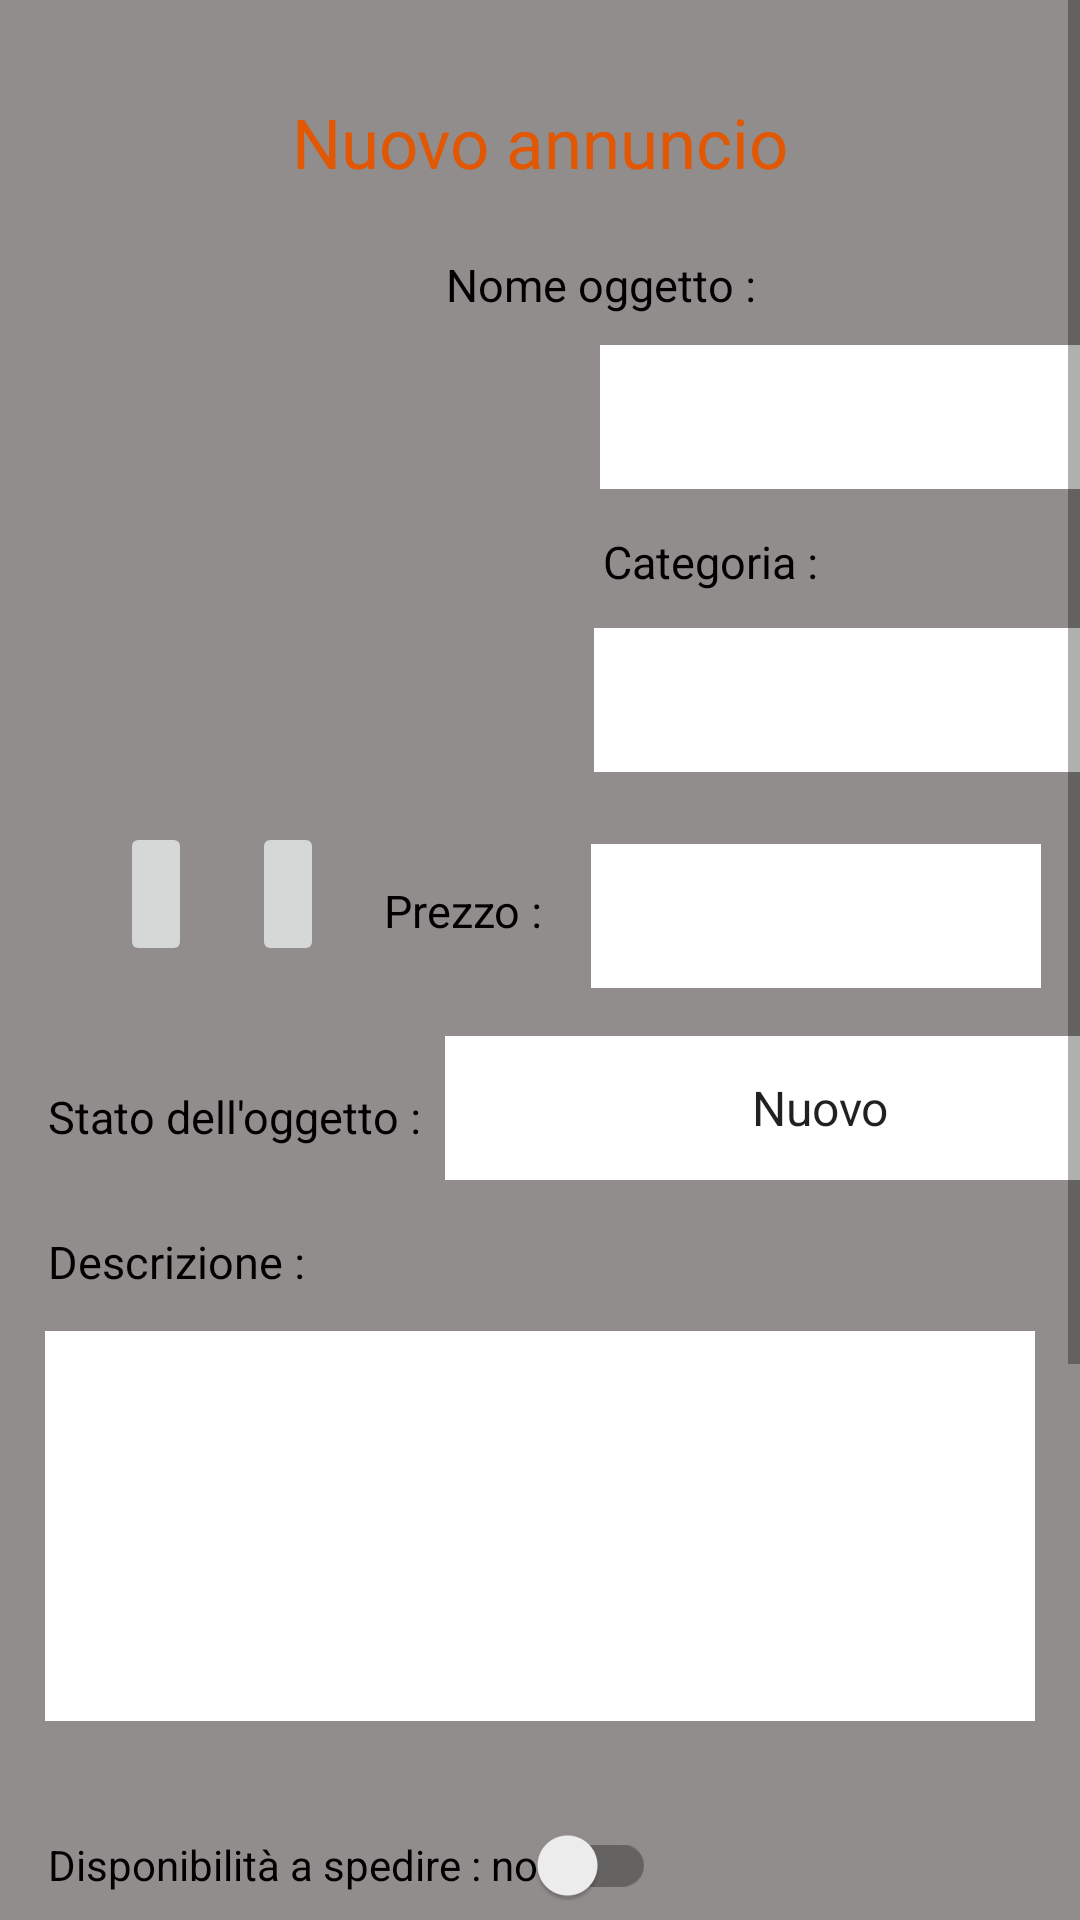

Layout XML and referenced resources for this Android screen:
<!-- AndroidManifest.xml: application theme Theme.TapBuy -->
<!-- res/layout/fragment_new_advert.xml -->
<?xml version="1.0" encoding="utf-8"?>
<FrameLayout xmlns:android="http://schemas.android.com/apk/res/android"
    xmlns:app="http://schemas.android.com/apk/res-auto"
    xmlns:tools="http://schemas.android.com/tools"
    android:layout_width="match_parent"
    android:layout_height="match_parent"
    android:background="@color/grey"
    tools:context=".FragmentNewAdvert">

    <ScrollView
        android:layout_width="match_parent"
        android:layout_height="match_parent"
        android:orientation="vertical">

    <androidx.constraintlayout.widget.ConstraintLayout
        android:layout_width="match_parent"
        android:layout_height="wrap_content">

        <ImageView
            android:id="@+id/image_object"
            android:layout_width="170dp"
            android:layout_height="170dp"
            android:layout_marginStart="16dp"
            android:layout_marginTop="84dp"
            android:backgroundTint="@color/dark_green"
            android:background="@drawable/image_placeholder"
            android:scaleType="centerCrop"
            app:layout_constraintStart_toStartOf="parent"
            app:layout_constraintTop_toTopOf="parent" />

        <TextView
            android:id="@+id/titleScreen"
            android:layout_width="wrap_content"
            android:layout_height="wrap_content"
            android:layout_marginTop="32dp"
            android:text="@string/newObject"
            android:textColor="@color/orange"
            android:textSize="23sp"
            app:layout_constraintEnd_toEndOf="parent"
            app:layout_constraintStart_toStartOf="parent"
            app:layout_constraintTop_toTopOf="parent" />

        <TextView
            android:id="@+id/tvNameObj"
            android:layout_width="wrap_content"
            android:layout_height="wrap_content"
            android:layout_marginTop="22dp"
            android:layout_marginEnd="108dp"
            android:text="@string/nameObj"
            android:textColor="@color/black"
            android:textSize="15sp"
            app:layout_constraintEnd_toEndOf="parent"
            app:layout_constraintTop_toBottomOf="@+id/titleScreen" />

        <EditText
            android:id="@+id/edNameObj"
            android:layout_width="200dp"
            android:layout_height="48dp"
            android:layout_marginStart="14dp"
            android:layout_marginTop="10dp"
            android:background="@color/white"
            android:maxLength="50"
            android:padding="5dp"
            android:ems="10"
            android:inputType="text"
            android:textSize="15sp"
            app:layout_constraintStart_toEndOf="@+id/image_object"
            app:layout_constraintTop_toBottomOf="@+id/tvNameObj"
            tools:ignore="SpeakableTextPresentCheck" />

        <TextView
            android:id="@+id/tvCategories"
            android:layout_width="wrap_content"
            android:layout_height="wrap_content"
            android:layout_marginStart="15dp"
            android:layout_marginTop="14dp"
            android:text="@string/category"
            android:textColor="@color/black"
            android:textSize="15sp"
            app:layout_constraintStart_toEndOf="@+id/image_object"
            app:layout_constraintTop_toBottomOf="@+id/edNameObj" />

        <Spinner
            android:id="@+id/spinnerCat"
            android:layout_width="200dp"
            android:layout_height="48dp"
            android:layout_marginStart="12dp"
            android:layout_marginTop="12dp"
            android:background="@color/white"
            android:textAlignment="center"
            app:layout_constraintStart_toEndOf="@+id/image_object"
            app:layout_constraintTop_toBottomOf="@+id/tvCategories"
            tools:ignore="SpeakableTextPresentCheck" />

        <ImageButton
            android:id="@+id/btn_photo"
            android:layout_width="wrap_content"
            android:layout_height="wrap_content"
            android:layout_marginStart="20dp"
            android:layout_marginTop="20dp"
            android:minHeight="48dp"
            android:src="@drawable/photocamera"
            app:layout_constraintStart_toEndOf="@+id/btn_gallery"
            app:layout_constraintTop_toBottomOf="@+id/image_object"
            tools:ignore="SpeakableTextPresentCheck" />

        <ImageButton
            android:id="@+id/btn_gallery"
            android:layout_width="wrap_content"
            android:layout_height="wrap_content"
            android:layout_marginStart="40dp"
            android:layout_marginTop="20dp"
            android:minHeight="48dp"
            android:src="@drawable/gallery"
            app:layout_constraintStart_toStartOf="parent"
            app:layout_constraintTop_toBottomOf="@+id/image_object"
            tools:ignore="SpeakableTextPresentCheck" />

        <TextView
            android:id="@+id/textPrice"
            android:layout_width="wrap_content"
            android:layout_height="wrap_content"
            android:layout_marginStart="20dp"
            android:layout_marginTop="36dp"
            android:text="@string/tvPrice"
            android:textColor="@color/black"
            android:textSize="15sp"
            app:layout_constraintStart_toEndOf="@+id/btn_photo"
            app:layout_constraintTop_toBottomOf="@+id/spinnerCat" />

        <EditText
            android:id="@+id/editPrice"
            android:layout_width="150dp"
            android:layout_height="48dp"
            android:layout_marginStart="16dp"
            android:layout_marginTop="24dp"
            android:background="@color/white"
            android:ems="10"
            android:gravity="center"
            android:inputType="numberDecimal"
            app:layout_constraintStart_toEndOf="@+id/textPrice"
            app:layout_constraintTop_toBottomOf="@+id/spinnerCat"
            tools:ignore="SpeakableTextPresentCheck" />

        <TextView
            android:id="@+id/tvCondition"
            android:layout_width="wrap_content"
            android:layout_height="wrap_content"
            android:layout_marginStart="16dp"
            android:layout_marginTop="40dp"
            android:text="@string/statoObj"
            android:textColor="@color/black"
            android:textSize="15sp"
            app:layout_constraintStart_toStartOf="parent"
            app:layout_constraintTop_toBottomOf="@+id/btn_gallery" />

        <Spinner
            android:id="@+id/spinCondition"
            android:layout_width="250dp"
            android:layout_height="48dp"
            android:layout_marginStart="8dp"
            android:layout_marginTop="16dp"
            android:background="@color/white"
            android:textAlignment="center"
            android:entries="@array/object_condition"
            app:layout_constraintStart_toEndOf="@+id/tvCondition"
            app:layout_constraintTop_toBottomOf="@+id/editPrice" />

        <TextView
            android:id="@+id/tvDescription"
            android:layout_width="wrap_content"
            android:layout_height="wrap_content"
            android:layout_marginStart="16dp"
            android:layout_marginTop="28dp"
            android:text="@string/description"
            android:textColor="@color/black"
            android:textSize="15sp"
            app:layout_constraintStart_toStartOf="parent"
            app:layout_constraintTop_toBottomOf="@+id/tvCondition" />

        <EditText
            android:id="@+id/etDescription"
            android:layout_width="match_parent"
            android:layout_height="130dp"
            android:layout_marginStart="15dp"
            android:layout_marginEnd="15dp"
            android:layout_marginTop="13dp"
            android:maxLength="400"
            android:background="@color/white"
            android:ems="10"
            android:gravity="start|top"
            android:inputType="textMultiLine"
            android:maxLines="10"
            android:padding="8dp"
            android:textColor="@color/black"
            android:textSize="15sp"
            app:layout_constraintStart_toStartOf="parent"
            app:layout_constraintTop_toBottomOf="@+id/tvDescription"
            tools:ignore="SpeakableTextPresentCheck" />

        <androidx.appcompat.widget.SwitchCompat
            android:id="@+id/sendObj"
            android:layout_width="wrap_content"
            android:layout_height="wrap_content"
            android:layout_marginStart="16dp"
            android:layout_marginTop="24dp"
            android:text="@string/sendObj"
            app:layout_constraintStart_toStartOf="parent"
            app:layout_constraintTop_toBottomOf="@+id/etDescription" />

        <EditText
            android:id="@+id/etEmail"
            android:layout_width="200dp"
            android:layout_height="48dp"
            android:layout_marginStart="16dp"
            android:layout_marginTop="12dp"
            android:background="@color/white"
            android:ems="10"
            android:hint="@string/mail"
            android:textSize="15sp"
            android:inputType="textEmailAddress"
            android:textAlignment="center"
            android:textColorHint="@color/black"
            app:layout_constraintStart_toStartOf="parent"
            app:layout_constraintTop_toBottomOf="@+id/sendObj" />

        <EditText
            android:id="@+id/editTextPhone"
            android:layout_width="170dp"
            android:layout_height="48dp"
            android:layout_marginStart="12dp"
            android:layout_marginTop="84dp"
            android:background="@color/white"
            android:ems="10"
            android:hint="@string/phone"
            android:textSize="15sp"
            android:inputType="phone"
            android:textAlignment="center"
            android:textColorHint="@color/black"
            app:layout_constraintStart_toEndOf="@+id/etEmail"
            app:layout_constraintTop_toBottomOf="@+id/etDescription" />

        <ImageButton
            android:id="@+id/btn_location"
            android:layout_width="wrap_content"
            android:layout_height="wrap_content"
            android:layout_marginStart="16dp"
            android:layout_marginTop="24dp"
            android:minHeight="48dp"
            android:src="@drawable/location"
            app:layout_constraintStart_toStartOf="parent"
            app:layout_constraintTop_toBottomOf="@+id/etEmail"
            tools:ignore="SpeakableTextPresentCheck" />

        <EditText
            android:id="@+id/etAddress"
            android:layout_width="300dp"
            android:layout_height="48dp"
            android:layout_marginStart="28dp"
            android:layout_marginTop="24dp"
            android:background="@color/white"
            android:hint="@string/address"
            android:textAlignment="center"
            android:textColorHint="@color/black"
            android:textSize="15sp"
            android:ems="10"
            android:inputType="textPostalAddress"
            app:layout_constraintStart_toEndOf="@+id/btn_location"
            app:layout_constraintTop_toBottomOf="@+id/etEmail" />

        <Button
            android:id="@+id/buttonCreate"
            android:layout_width="wrap_content"
            android:layout_height="wrap_content"
            android:layout_marginTop="25dp"
            android:layout_marginBottom="50dp"
            android:text="@string/createAdv"
            android:backgroundTint="@color/dark_green"
            app:layout_constraintBottom_toBottomOf="parent"
            app:layout_constraintEnd_toEndOf="parent"
            app:layout_constraintHorizontal_bias="0.486"
            app:layout_constraintStart_toStartOf="parent"
            app:layout_constraintTop_toBottomOf="@+id/etAddress"
            app:layout_constraintVertical_bias="0.0" />

    </androidx.constraintlayout.widget.ConstraintLayout>

    </ScrollView>

</FrameLayout>
<!-- resources referenced by this layout -->
<resources>
  <string-array name="object_condition">
          <item>Nuovo</item>
          <item>Usato in perfette condizioni</item>
          <item>Qualche lieve difetto</item>
          <item>Difettoso</item>
      </string-array>
  <color name="black">#FF000000</color>
  <color name="dark_green">#045217</color>
  <color name="grey">#908D8C</color>
  <color name="orange">#E15703</color>
  <color name="white">#FFFFFFFF</color>
  <string name="address">Indirizzo</string>
  <string name="category">Categoria :</string>
  <string name="createAdv">Crea annuncio</string>
  <string name="description">Descrizione :</string>
  <string name="mail">Email</string>
  <string name="nameObj">Nome oggetto :</string>
  <string name="newObject">Nuovo annuncio</string>
  <string name="phone">Telefono</string>
  <string name="sendObj">Disponibilità a spedire : no   </string>
  <string name="statoObj">Stato dell\'oggetto :</string>
  <string name="tvPrice">Prezzo :</string>
  <style name="Theme.TapBuy" parent="Theme.MaterialComponents.DayNight.DarkActionBar">
          
          <item name="colorPrimary">@color/orange</item>
          <item name="colorPrimaryVariant">@color/orange</item>
          <item name="colorOnPrimary">@color/white</item>
          
          <item name="colorSecondary">@color/teal_200</item>
          <item name="colorSecondaryVariant">@color/teal_700</item>
          <item name="colorOnSecondary">@color/black</item>
          
          <item name="android:statusBarColor">?attr/colorPrimaryVariant</item>
          
      </style>
  <color name="teal_200">#FF03DAC5</color>
  <color name="teal_700">#FF018786</color>
</resources>
